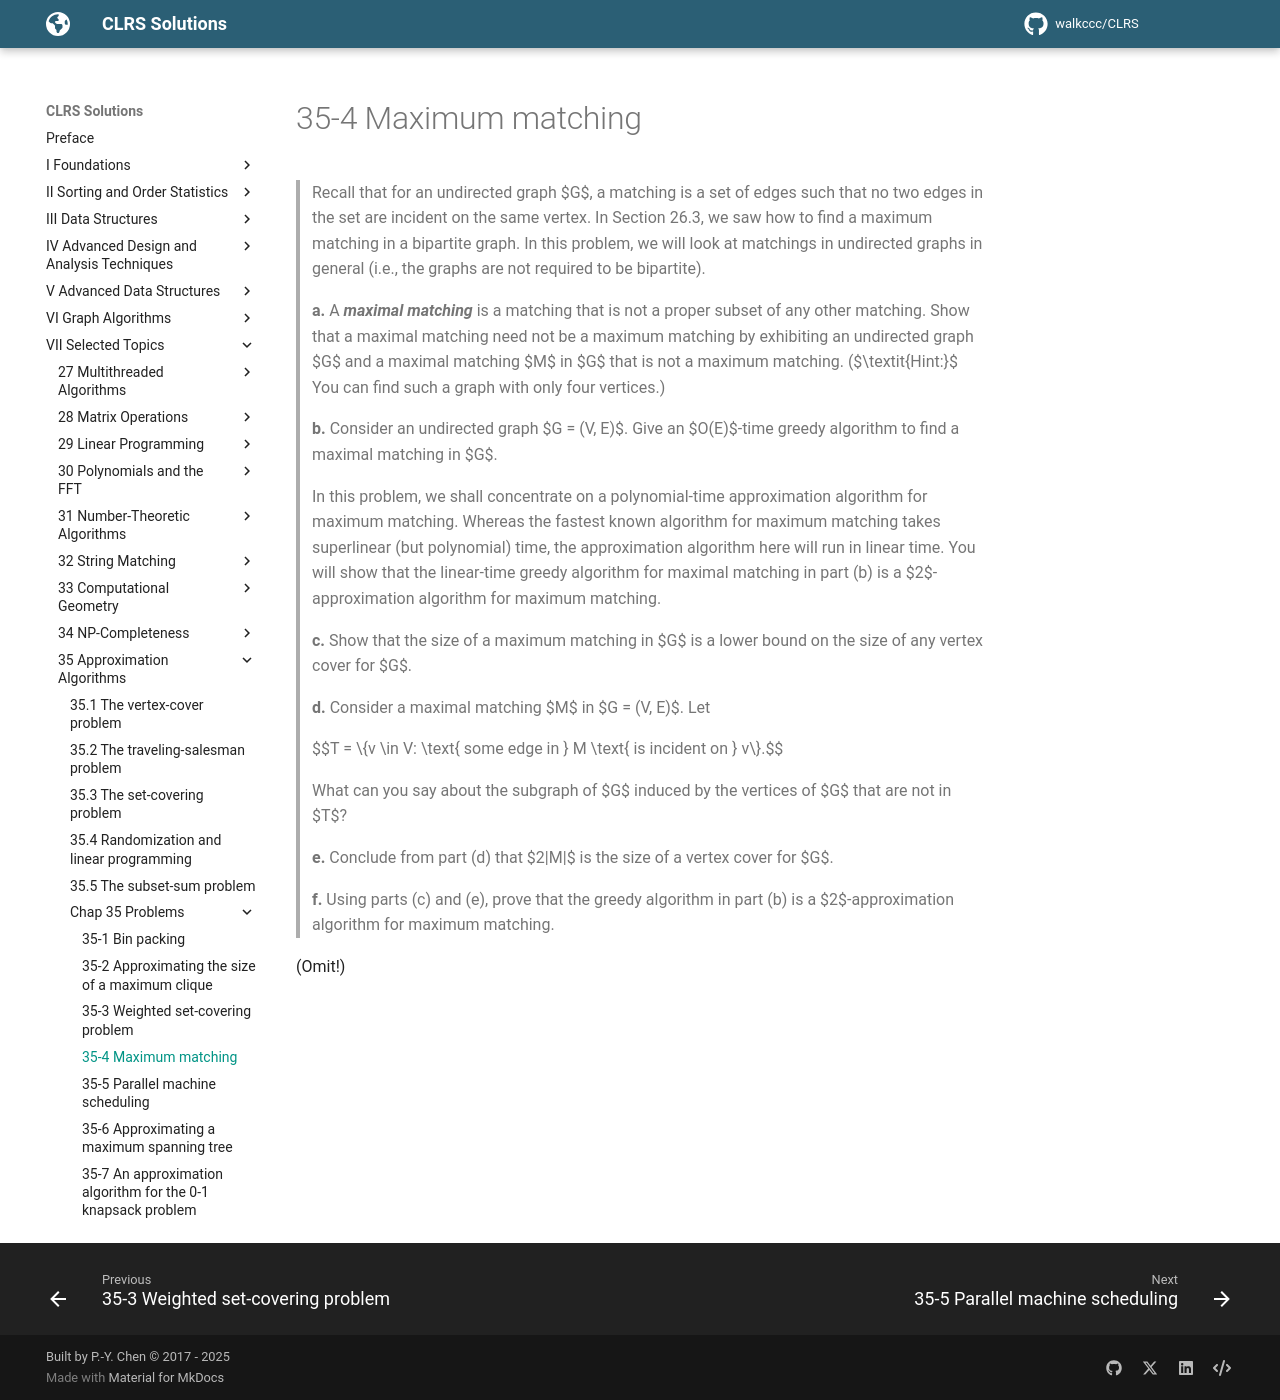

repository: walkccc/CLRS · page: Chap35/Problems/35-4/index.html · generator: mkdocs

> Recall that for an undirected graph $G$, a matching is a set of edges such that no two edges in the set are incident on the same vertex. In Section 26.3, we saw how to find a maximum matching in a bipartite graph. In this problem, we will look at matchings in undirected graphs in general (i.e., the graphs are not required to be bipartite).
>
> **a.** A **_maximal matching_** is a matching that is not a proper subset of any other matching. Show that a maximal matching need not be a maximum matching by exhibiting an undirected graph $G$ and a maximal matching $M$ in $G$ that is not a maximum matching. ($\textit{Hint:}$ You can find such a graph with only four vertices.)
>
> **b.** Consider an undirected graph $G = (V, E)$. Give an $O(E)$-time greedy algorithm to find a maximal matching in $G$.
>
> In this problem, we shall concentrate on a polynomial-time approximation algorithm for maximum matching. Whereas the fastest known algorithm for maximum matching takes superlinear (but polynomial) time, the approximation algorithm here will run in linear time. You will show that the linear-time greedy algorithm for maximal matching in part (b) is a $2$-approximation algorithm for maximum matching.
>
> **c.** Show that the size of a maximum matching in $G$ is a lower bound on the size of any vertex cover for $G$.
>
> **d.** Consider a maximal matching $M$ in $G = (V, E)$. Let
>
> $$T = \\{v \in V: \text{ some edge in } M \text{ is incident on } v\\}.$$
>
> What can you say about the subgraph of $G$ induced by the vertices of $G$ that are not in $T$?
>
> **e.** Conclude from part (d) that $2|M|$ is the size of a vertex cover for $G$.
>
> **f.** Using parts (c) and (e), prove that the greedy algorithm in part (b) is a $2$-approximation algorithm for maximum matching.

(Omit!)
